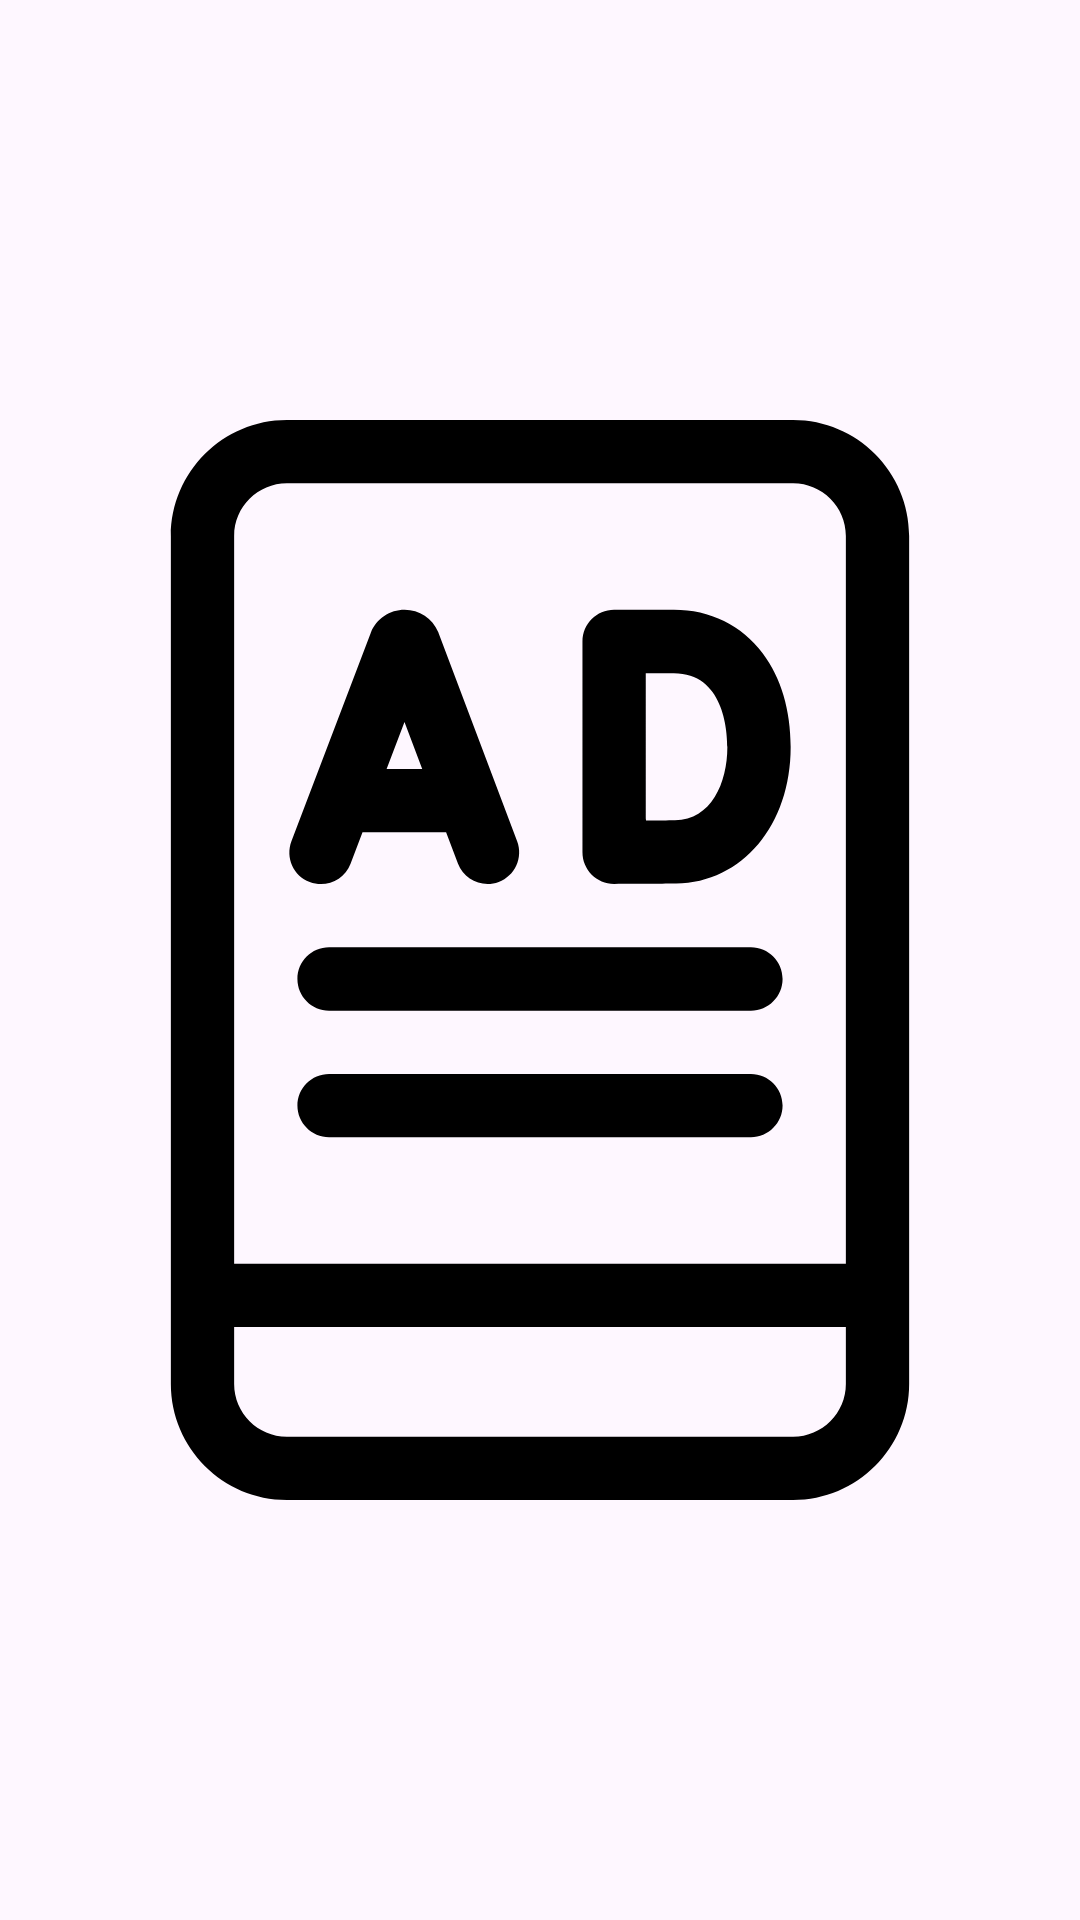

Android layout source for this screen:
<!-- AndroidManifest.xml: application theme Theme.NeWork -->
<!-- res/layout/card_ad.xml -->
<?xml version="1.0" encoding="utf-8"?>
<FrameLayout xmlns:android="http://schemas.android.com/apk/res/android"
    android:layout_width="match_parent"
    android:layout_height="200dp">

    <ImageView
        android:id="@+id/image"
        android:layout_width="match_parent"
        android:layout_height="match_parent"
        android:src="@drawable/ad_placemarker_48" />
</FrameLayout>
<!-- resources referenced by this layout -->
<resources>
  <!-- drawable ad_placemarker_48 (drawable) -->
  <vector xmlns:android="http://schemas.android.com/apk/res/android"
      android:width="48dp"
      android:height="48dp"
      android:viewportWidth="512"
      android:viewportHeight="512">
  
      <path
          android:fillColor="#FF000000"
          android:pathData="M376,0L136,0c-30.33,0 -55,24.67 -55,55v402c0,30.33 24.67,55 55,55h240c30.33,0 55,-24.67 55,-55L431,55c0,-30.33 -24.67,-55 -55,-55zM401,457c0,13.78 -11.22,25 -25,25L136,482c-13.78,0 -25,-11.22 -25,-25v-27h290zM401,400L111,400L111,55c0,-13.78 11.22,-25 25,-25h240c13.78,0 25,11.22 25,25z" />
  
      <path
          android:fillColor="#FF000000"
          android:pathData="M146.83,219.02c7.74,2.95 16.41,-0.94 19.36,-8.68l5.67,-14.89h39.62l5.61,14.85c2.92,7.75 11.58,11.66 19.33,8.74 7.75,-2.92 11.66,-11.58 8.74,-19.33l-37.21,-98.6c-0.07,-0.19 -0.15,-0.37 -0.22,-0.56C205.06,94.14 198.76,90 191.82,90h-0.02c-7.04,0.01 -13.3,4.22 -15.96,10.73 -0.05,0.11 -0.09,0.22 -0.13,0.34l-37.55,98.59c-2.95,7.74 0.94,16.41 8.68,19.36zM191.76,143.19 L200.16,165.45h-16.88zM319.45,90h-28.33c-8.28,0 -14.99,6.72 -14.99,15v99.96c0,8.31 6.74,15.03 15.05,15 11,-0.04 24.76,-0.1 29.36,-0.18 31.46,-0.55 54.29,-27.79 54.29,-64.78 0,-17.44 -4.56,-32.76 -13.2,-44.31C351.66,97.35 336.68,90 319.45,90zM320.01,189.78c-3.21,0.06 -8.53,0.1 -13.74,0.14 -0.04,-11.64 -0.1,-57.81 -0.13,-69.92h13.3c23.55,0 25.38,26.79 25.38,35 0,17.1 -7.67,34.48 -24.82,34.78zM356,250L156,250c-8.28,0 -15,6.72 -15,15s6.72,15 15,15h200c8.28,0 15,-6.72 15,-15s-6.72,-15 -15,-15zM356,310L156,310c-8.28,0 -15,6.72 -15,15s6.72,15 15,15h200c8.28,0 15,-6.72 15,-15s-6.72,-15 -15,-15z" />
  
  </vector>
  <style name="Theme.NeWork" parent="Theme.Material3.Light">
          
          
          
          
      </style>
</resources>
